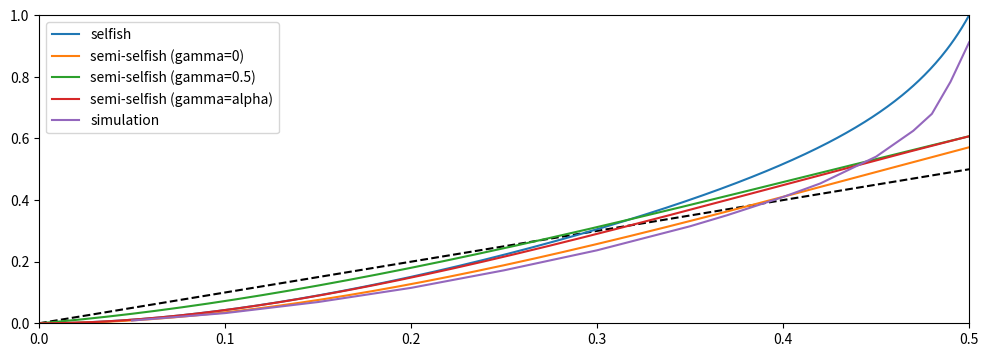

Write the Python code that produced this figure.
import numpy as np
import matplotlib.pyplot as plt


def r_selfish(a, g):
    return (a * ((1 - a) ** 2) * (4 * a + g * (1 - 2 * a)) - a ** 3) / (1 - a * (1 + (2 - a) * a))

def r_semi_selfish(a, g):
    return (a * (a * (a * (2 * a - 5) + 4) - (a - 1) ** 3 * g)) / ((a - 1) * a ** 2 + 1)


plt.figure(figsize=(12, 4))

alpha = np.linspace(0, 0.5, 501)
plt.plot(alpha, alpha, 'k--')

Y_selfish = np.array([r_selfish(a, a) for a in alpha])
plt.plot(alpha, Y_selfish, label="selfish")

g = 0
Y_semi_selfish = np.array([r_semi_selfish(a, g) for a in alpha])
plt.plot(alpha, Y_semi_selfish, label="semi-selfish (gamma={})".format(g))

# g = .25
# Y_semi_selfish = np.array([r_semi_selfish(a, g) for a in alpha])
# plt.plot(alpha, Y_semi_selfish, label="semi-selfish (gamma={})".format(g))

g = .5
Y_semi_selfish = np.array([r_semi_selfish(a, g) for a in alpha])
plt.plot(alpha, Y_semi_selfish, label="semi-selfish (gamma={})".format(g))


Y_semi_selfish = np.array([r_semi_selfish(a, a) for a in alpha])
plt.plot(alpha, Y_semi_selfish, label="semi-selfish (gamma={})".format("alpha"))


plt.plot([0.05, 0.10, 0.15, 0.20, 0.25, 0.30, 0.35, 0.37, 0.40, 0.42, 0.45, 0.47, 0.48, 0.49, 0.50], [0.009, 0.033, 0.069, 0.115, 0.172, 0.237, 0.315, 0.351, 0.410, 0.454, 0.541, 0.625, 0.680, 0.784, 0.912], label="simulation")


plt.xlim(0, 0.5)
plt.ylim(0, 1)
plt.legend()
plt.show()


